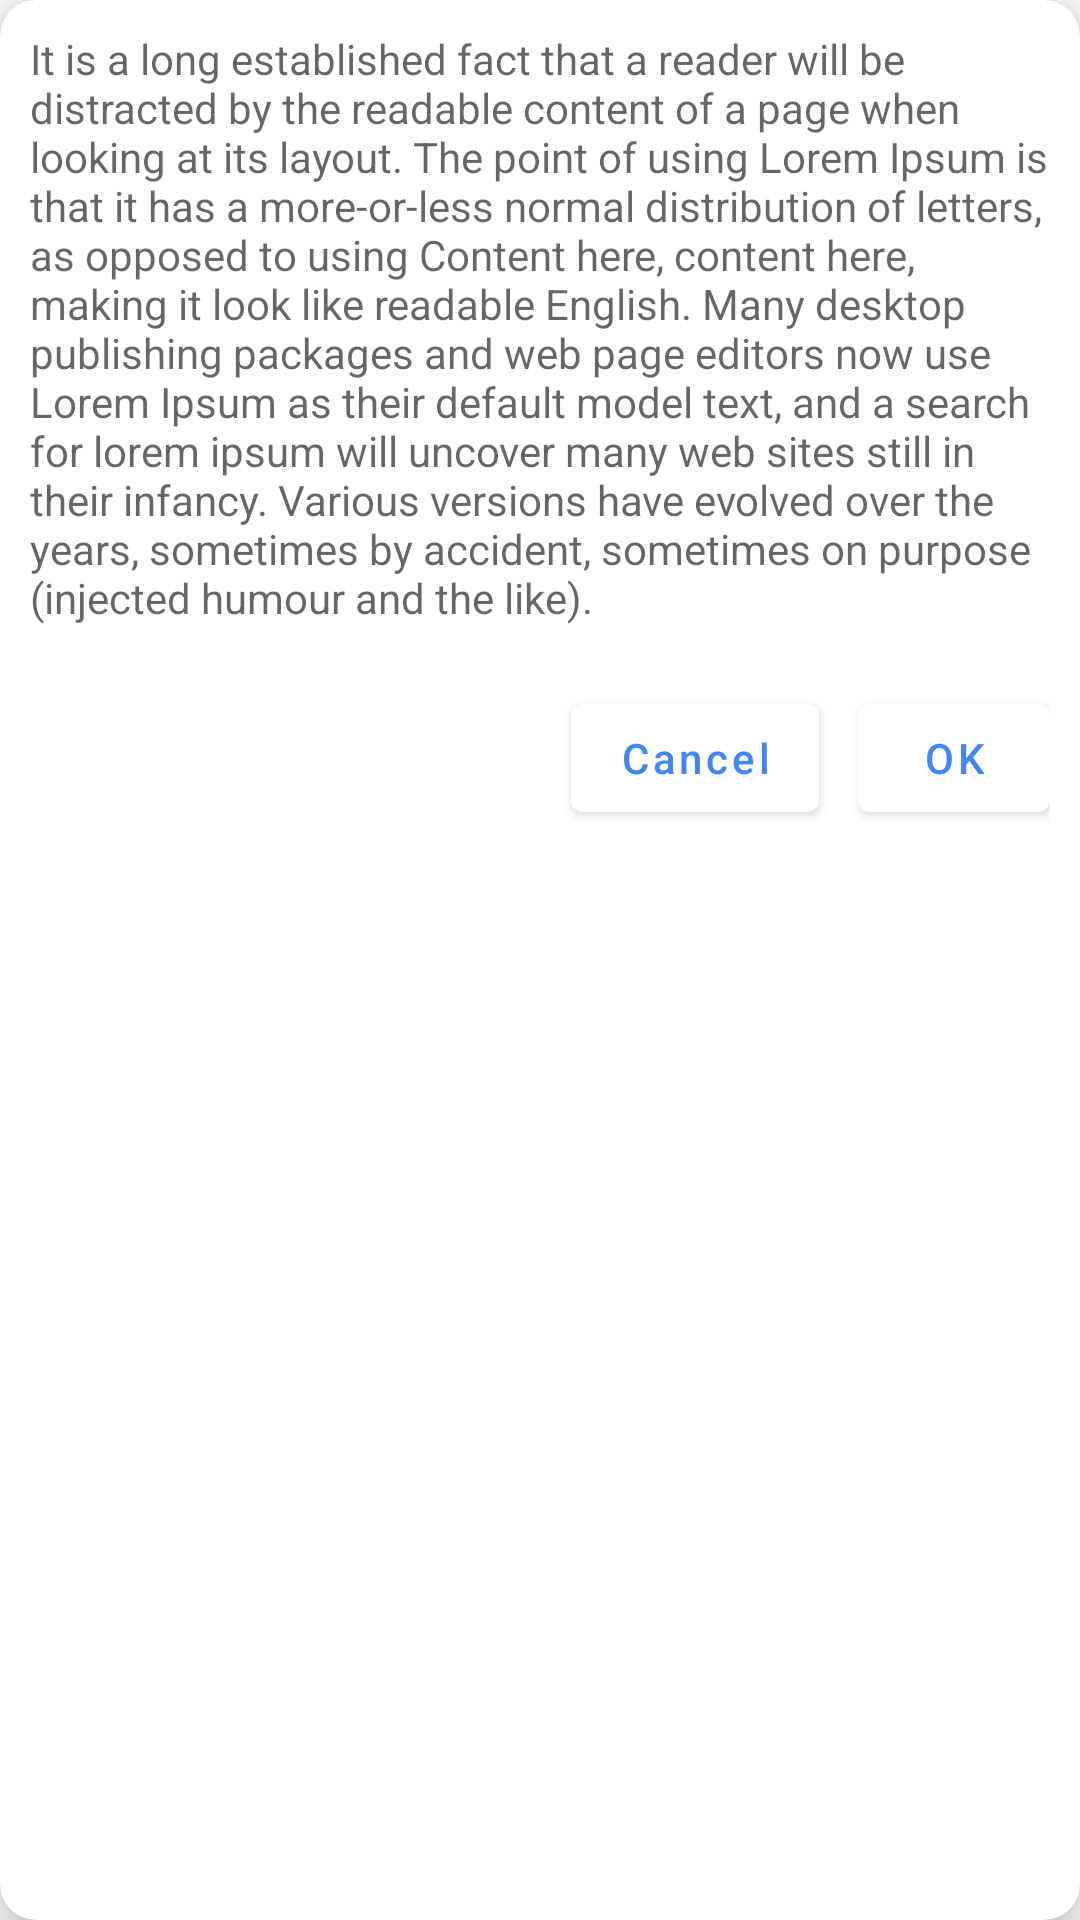

Reconstruct the res/layout file that produces this screen, plus the resources it refers to.
<!-- AndroidManifest.xml: application theme AppTheme -->
<!-- res/layout/alert_dialog.xml -->
<?xml version="1.0" encoding="utf-8"?>
<layout xmlns:android="http://schemas.android.com/apk/res/android"
    xmlns:app="http://schemas.android.com/apk/res-auto">

    <androidx.cardview.widget.CardView
        android:layout_width="match_parent"
        android:layout_height="wrap_content"
        android:layout_margin="50dp"
        app:cardBackgroundColor="@color/colorPrimaryLight"
        app:cardCornerRadius="12dp"
        app:cardElevation="10dp">

        <LinearLayout
            android:layout_width="match_parent"
            android:layout_height="wrap_content"
            android:orientation="vertical"
            android:padding="10dp">

            <TextView
                android:id="@+id/body"
                android:layout_width="match_parent"
                android:layout_height="wrap_content"
                android:text="@string/long_text"
                android:textColor="@color/primaryTextSec" />

            <LinearLayout
                android:layout_width="match_parent"
                android:layout_height="wrap_content"
                android:layout_marginTop="20dp"
                android:gravity="end"
                android:orientation="horizontal">

                <com.google.android.material.button.MaterialButton
                    android:id="@+id/btnNo"
                    style="@style/Widget.MaterialComponents.Button.TextButton.Dialog"
                    android:layout_width="wrap_content"
                    android:layout_height="wrap_content"
                    android:layout_marginEnd="5dp"
                    android:text="@android:string/cancel"
                    android:textAllCaps="false"
                    android:textColor="@color/colorAccent"
                    app:rippleColor="@color/colorAccent" />

                <com.google.android.material.button.MaterialButton
                    android:id="@+id/btnYes"
                    style="@style/Widget.MaterialComponents.Button.TextButton.Dialog"
                    android:layout_width="wrap_content"
                    android:layout_height="wrap_content"
                    android:text="@android:string/ok"
                    android:textAllCaps="false"
                    android:textColor="@color/colorAccent"
                    app:rippleColor="@color/colorAccent" />
            </LinearLayout>
        </LinearLayout>
    </androidx.cardview.widget.CardView>
</layout>
<!-- resources referenced by this layout -->
<resources>
  <color name="colorAccent">#4285F4</color>
  <color name="colorPrimaryLight">#FFFFFF</color>
  <color name="primaryTextSec">#99000000</color>
  <string name="long_text">It is a long established fact that a reader will be distracted by the readable content of a page when looking at its layout. The point of using Lorem Ipsum is that it has a more-or-less normal distribution of letters, as opposed to using Content here, content here, making it look like readable English. Many desktop publishing packages and web page editors now use Lorem Ipsum as their default model text, and a search for lorem ipsum will uncover many web sites still in their infancy. Various versions have evolved over the years, sometimes by accident, sometimes on purpose (injected humour and the like).</string>
  <style name="AppTheme" parent="Theme.MaterialComponents.Light.NoActionBar">
          
          <item name="md_color_button_text">@color/colorAccent</item>
          <item name="md_ripple_color">@color/colorAccent</item>
          <item name="android:windowBackground">@color/colorPrimary</item>
          <item name="background">@color/colorPrimary</item>
          <item name="colorPrimary">@color/colorPrimary</item>
          <item name="colorPrimaryDark">@color/colorPrimaryDark</item>
          <item name="android:navigationBarColor">@color/colorPrimary</item>
          <item name="android:statusBarColor">@color/colorPrimaryTransparent</item>
          <item name="android:textColorPrimary">@color/primaryText</item>
          <item name="android:textColorSecondary">@color/primaryTextSec</item>
          <item name="colorAccent">@color/colorAccent</item>
          <item name="toolbarStyle">@style/ActionBar</item>
          <item name="colorBackgroundFloating">@color/colorPrimaryLight</item>
          <item name="android:colorBackgroundFloating">@color/colorPrimaryLight</item>
          <item name="android:colorControlHighlight">@color/ripple</item>
          <item name="android:windowLightNavigationBar" tools:targetApi="o_mr1">true</item>
          <item name="android:windowLightStatusBar">true</item>
          <item name="android:windowContentTransitions">true</item>
      </style>
  <color name="colorPrimary">#FFFFFF</color>
  <color name="colorPrimaryDark">#C8C8C8</color>
  <color name="colorPrimaryTransparent">#E6FFFFFF</color>
  <color name="primaryText">#000</color>
  <style name="ActionBar" parent="Widget.MaterialComponents.Toolbar">
          <item name="titleTextColor">@color/primaryText</item>
      </style>
  <color name="ripple">#59616161</color>
</resources>
